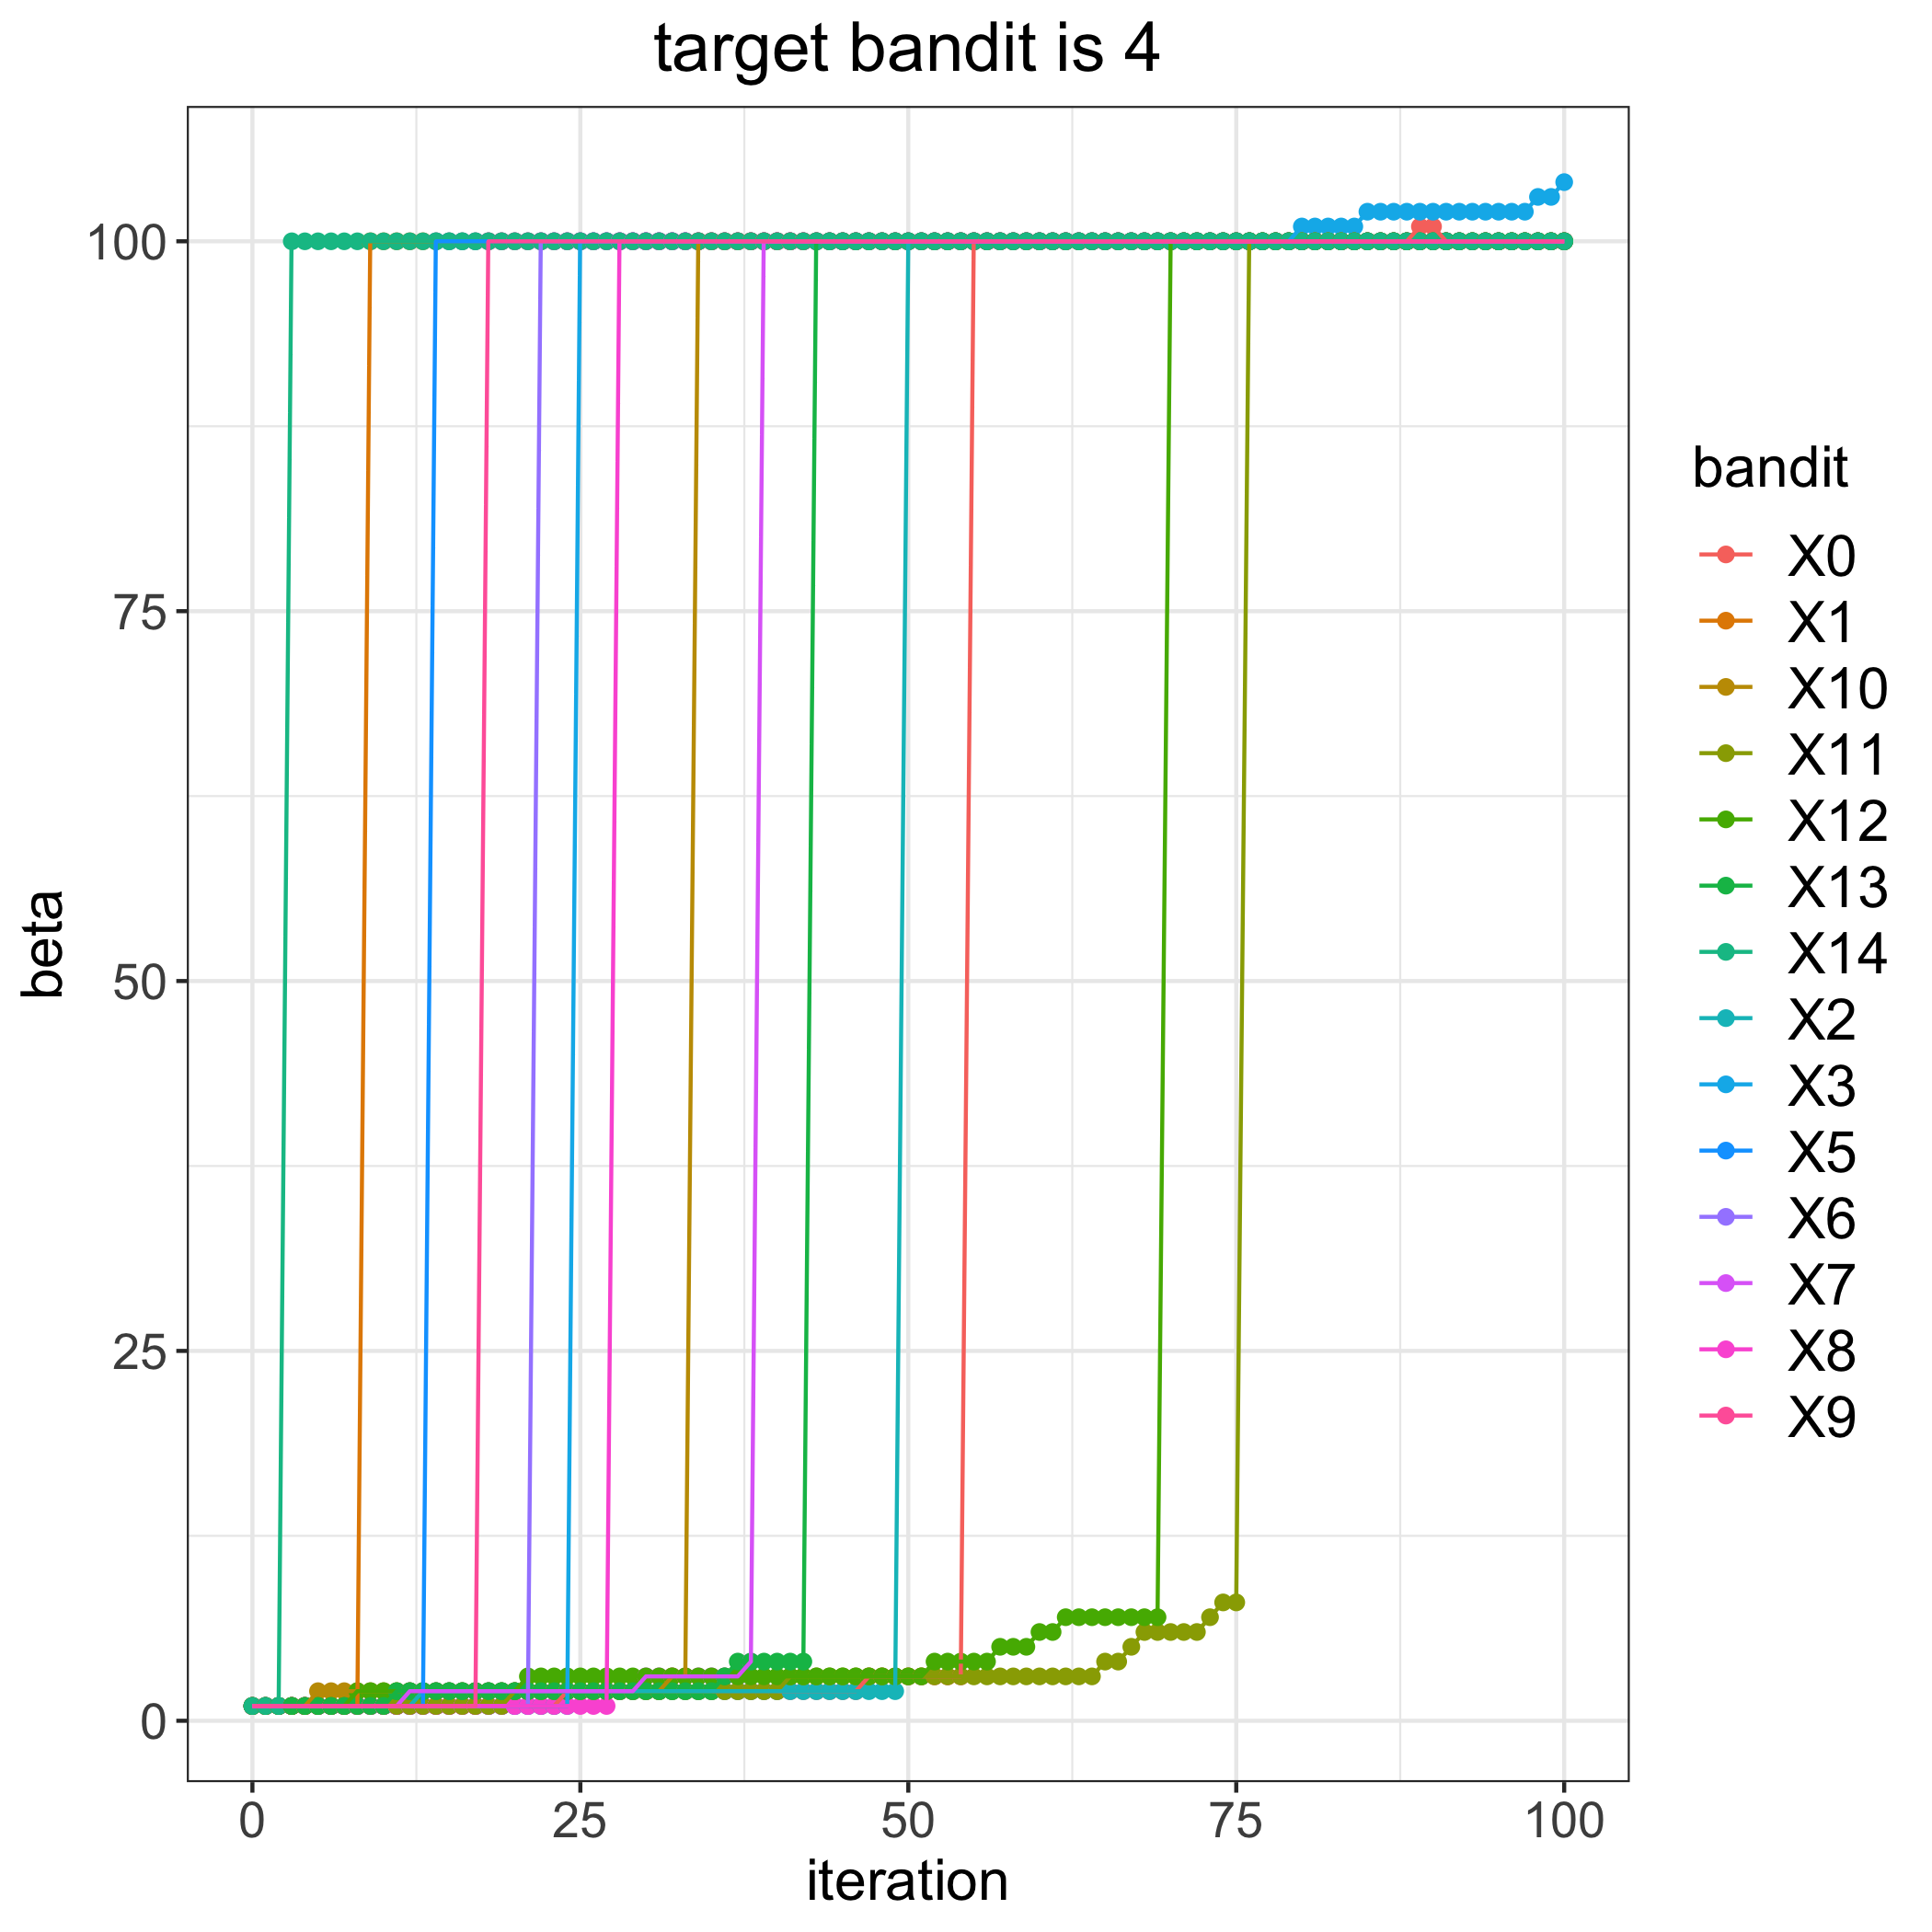

The file beside this chart, header and first rows:
, 0, 1, 2, 3, 5, 6, 7, 8, 9, 10, 11, 12, 13, 14
0, 1, 1, 1, 1, 1, 1, 1, 1, 1, 1, 1, 1, 1, 1
1, 1, 1, 1, 1, 1, 1, 1, 1, 1, 1, 1, 1, 1, 1
2, 1, 1, 1, 1, 1, 1, 1, 1, 1, 1, 1, 1, 1, 1
3, 1, 1, 1, 1, 1, 1, 1, 1, 1, 1, 1, 1, 1, 100
4, 1, 1, 1, 1, 1, 1, 1, 1, 1, 1, 1, 1, 1, 100
5, 1, 1, 1, 1, 1, 1, 1, 1, 1, 2, 1, 1, 1, 100
6, 1, 1, 1, 1, 1, 1, 1, 1, 1, 2, 1, 1, 1, 100
7, 1, 1, 1, 1, 1, 1, 1, 1, 1, 2, 1, 1, 1, 100
8, 1, 1, 1, 1, 1, 1, 1, 1, 1, 2, 1, 2, 1, 100
9, 1, 100, 1, 1, 1, 1, 1, 1, 1, 2, 1, 2, 1, 100
10, 1, 100, 1, 1, 1, 1, 1, 1, 1, 2, 1, 2, 1, 100
11, 1, 100, 1, 1, 1, 1, 1, 1, 1, 2, 1, 2, 2, 100
12, 1, 100, 1, 1, 1, 1, 2, 1, 1, 2, 1, 2, 2, 100
13, 1, 100, 2, 1, 1, 1, 2, 1, 1, 2, 1, 2, 2, 100
14, 1, 100, 2, 1, 100, 1, 2, 1, 1, 2, 1, 2, 2, 100
15, 1, 100, 2, 1, 100, 1, 2, 1, 1, 2, 1, 2, 2, 100
16, 1, 100, 2, 1, 100, 1, 2, 1, 1, 2, 1, 2, 2, 100
17, 1, 100, 2, 1, 100, 1, 2, 1, 1, 2, 1, 2, 2, 100
18, 1, 100, 2, 1, 100, 1, 2, 1, 100, 2, 1, 2, 2, 100
19, 1, 100, 2, 1, 100, 1, 2, 1, 100, 2, 1, 2, 2, 100
20, 1, 100, 2, 1, 100, 1, 2, 1, 100, 2, 2, 2, 2, 100
21, 1, 100, 2, 1, 100, 1, 2, 1, 100, 2, 2, 3, 2, 100
22, 1, 100, 2, 1, 100, 100, 2, 1, 100, 2, 2, 3, 2, 100
23, 1, 100, 2, 1, 100, 100, 2, 1, 100, 2, 2, 3, 2, 100
24, 2, 100, 2, 1, 100, 100, 2, 1, 100, 2, 2, 3, 2, 100
25, 2, 100, 2, 100, 100, 100, 2, 1, 100, 2, 2, 3, 2, 100
26, 2, 100, 2, 100, 100, 100, 2, 1, 100, 2, 2, 3, 2, 100
27, 2, 100, 2, 100, 100, 100, 2, 1, 100, 2, 2, 3, 2, 100
28, 2, 100, 2, 100, 100, 100, 2, 100, 100, 2, 2, 3, 2, 100
29, 2, 100, 2, 100, 100, 100, 2, 100, 100, 2, 2, 3, 2, 100
30, 2, 100, 2, 100, 100, 100, 3, 100, 100, 2, 2, 3, 2, 100
31, 2, 100, 2, 100, 100, 100, 3, 100, 100, 2, 2, 3, 2, 100
32, 2, 100, 2, 100, 100, 100, 3, 100, 100, 3, 2, 3, 2, 100
33, 2, 100, 2, 100, 100, 100, 3, 100, 100, 3, 2, 3, 2, 100
34, 2, 100, 2, 100, 100, 100, 3, 100, 100, 100, 2, 3, 2, 100
35, 2, 100, 2, 100, 100, 100, 3, 100, 100, 100, 2, 3, 2, 100
36, 2, 100, 2, 100, 100, 100, 3, 100, 100, 100, 2, 3, 3, 100
37, 2, 100, 2, 100, 100, 100, 3, 100, 100, 100, 2, 3, 4, 100
38, 2, 100, 2, 100, 100, 100, 4, 100, 100, 100, 2, 3, 4, 100
39, 2, 100, 2, 100, 100, 100, 100, 100, 100, 100, 2, 3, 4, 100
40, 2, 100, 2, 100, 100, 100, 100, 100, 100, 100, 2, 3, 4, 100
41, 2, 100, 2, 100, 100, 100, 100, 100, 100, 100, 3, 3, 4, 100
42, 2, 100, 2, 100, 100, 100, 100, 100, 100, 100, 3, 3, 4, 100
43, 2, 100, 2, 100, 100, 100, 100, 100, 100, 100, 3, 3, 100, 100
44, 2, 100, 2, 100, 100, 100, 100, 100, 100, 100, 3, 3, 100, 100
45, 2, 100, 2, 100, 100, 100, 100, 100, 100, 100, 3, 3, 100, 100
46, 2, 100, 2, 100, 100, 100, 100, 100, 100, 100, 3, 3, 100, 100
47, 3, 100, 2, 100, 100, 100, 100, 100, 100, 100, 3, 3, 100, 100
48, 3, 100, 2, 100, 100, 100, 100, 100, 100, 100, 3, 3, 100, 100
49, 3, 100, 2, 100, 100, 100, 100, 100, 100, 100, 3, 3, 100, 100
50, 3, 100, 100, 100, 100, 100, 100, 100, 100, 100, 3, 3, 100, 100
51, 3, 100, 100, 100, 100, 100, 100, 100, 100, 100, 3, 3, 100, 100
52, 3, 100, 100, 100, 100, 100, 100, 100, 100, 100, 3, 4, 100, 100
53, 3, 100, 100, 100, 100, 100, 100, 100, 100, 100, 3, 4, 100, 100
54, 3, 100, 100, 100, 100, 100, 100, 100, 100, 100, 3, 4, 100, 100
55, 100, 100, 100, 100, 100, 100, 100, 100, 100, 100, 3, 4, 100, 100
56, 100, 100, 100, 100, 100, 100, 100, 100, 100, 100, 3, 4, 100, 100
57, 100, 100, 100, 100, 100, 100, 100, 100, 100, 100, 3, 5, 100, 100
58, 100, 100, 100, 100, 100, 100, 100, 100, 100, 100, 3, 5, 100, 100
59, 100, 100, 100, 100, 100, 100, 100, 100, 100, 100, 3, 5, 100, 100
... 41 more rows
